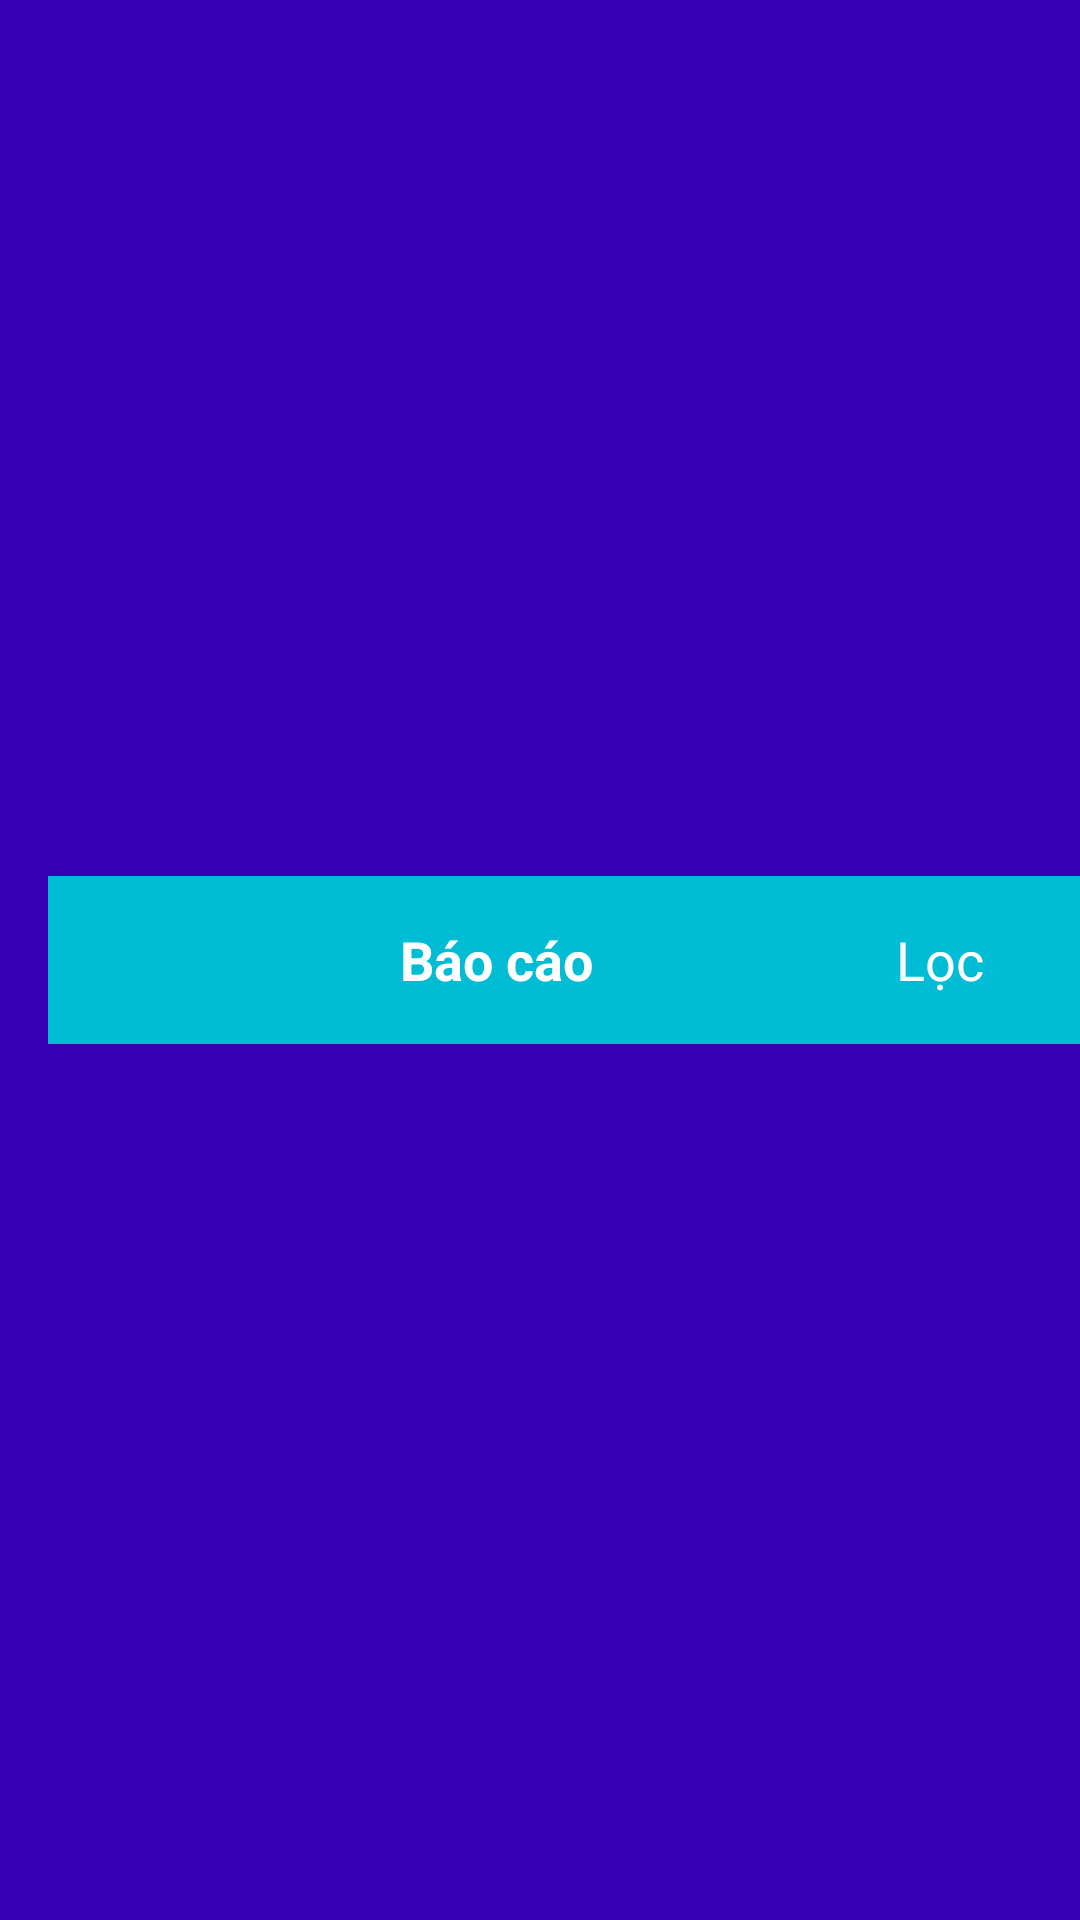

Write the Android layout XML for this screen, with the resource values it uses.
<!-- AndroidManifest.xml: fallback theme Theme.MaterialComponents.DayNight.NoActionBar -->
<!-- res/layout/toolbar.xml -->
<?xml version="1.0" encoding="utf-8"?>
<android.support.v7.widget.Toolbar xmlns:android="http://schemas.android.com/apk/res/android"
    xmlns:app="http://schemas.android.com/apk/res-auto"
    xmlns:tools="http://schemas.android.com/tools"
    android:id="@+id/toolbar"
    android:layout_width="match_parent"
    android:layout_height="wrap_content"
    android:background="?attr/colorPrimaryDark"
    android:minHeight="?attr/actionBarSize"
    app:popupTheme="@style/ThemeOverlay.AppCompat.Light">

    <LinearLayout
        android:layout_width="match_parent"
        android:layout_height="?attr/actionBarSize"
        android:background="#00BCD4"
        android:gravity="center"
        android:orientation="horizontal">

        <ImageView
            android:layout_marginLeft="16dp"
            android:id="@+id/imv_back"
            android:layout_width="wrap_content"
            android:layout_height="wrap_content"
            android:src="@drawable/ic_arrow_back_white_24dp" />

        <TextView
            android:layout_width="0dp"
            android:layout_height="match_parent"
            android:layout_weight="1"
            android:gravity="center"
            android:text="Báo cáo"
            android:textColor="@android:color/white"
            android:textSize="18sp"
            android:textStyle="bold" />

        <TextView
            android:id="@+id/txt_loc"
            android:layout_width="wrap_content"
            android:layout_height="wrap_content"
            android:layout_marginRight="32dp"
            android:text="Lọc"
            android:textColor="@android:color/white"
            android:textSize="18sp" />

    </LinearLayout>
</android.support.v7.widget.Toolbar>
<!-- resources referenced by this layout -->
<resources>

</resources>
